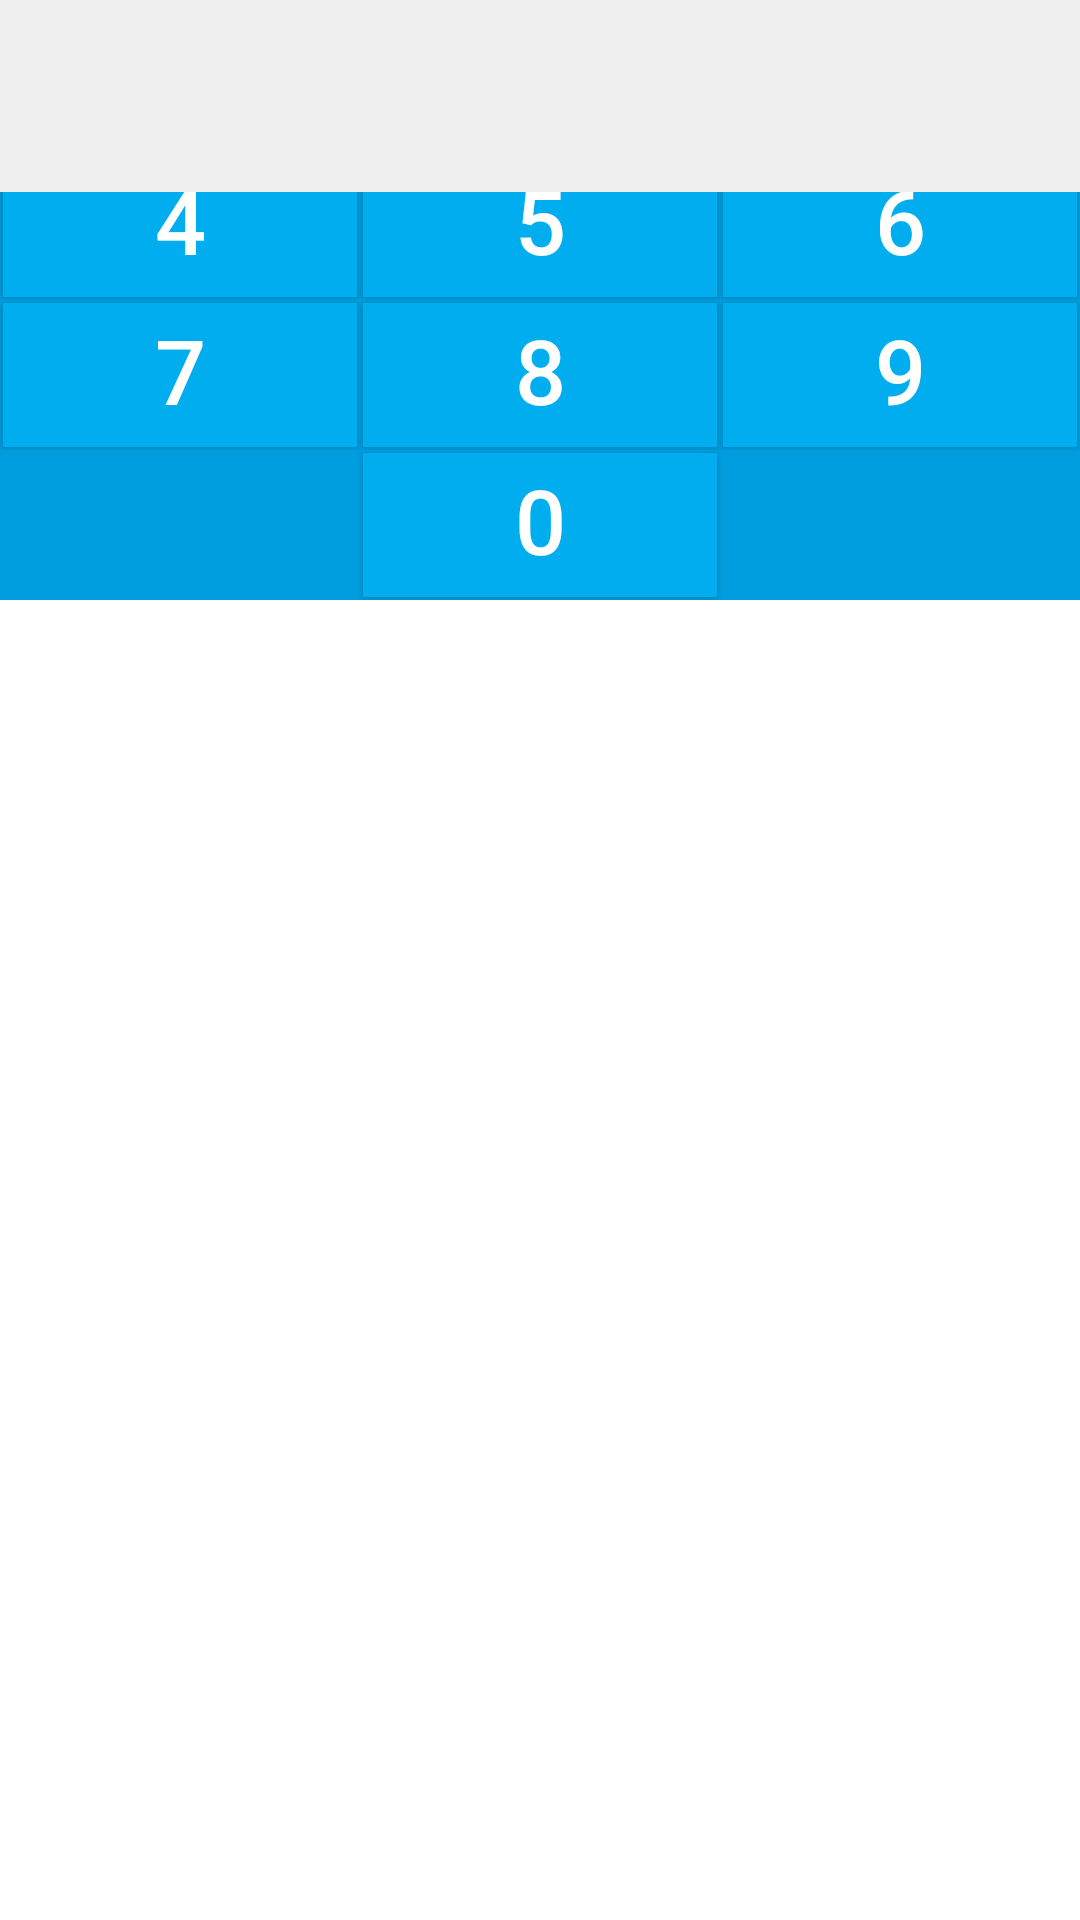

Write the Android layout XML for this screen, with the resource values it uses.
<!-- AndroidManifest.xml: fallback theme Theme.MaterialComponents.DayNight.NoActionBar -->
<!-- res/layout/create_pin_screen.xml -->
<?xml version="1.0" encoding="utf-8"?>
<RelativeLayout xmlns:android="http://schemas.android.com/apk/res/android"
  android:layout_width="match_parent"
  android:layout_height="match_parent"
  android:background="#fff">

  
  <RelativeLayout
    android:id="@+id/screen_header"
    android:background="#FFF"
    android:layout_width="match_parent"
    android:layout_height="64dp"
    android:layout_alignParentTop="true"
    android:paddingLeft="15dp"
    android:paddingRight="15dp">

    <ImageView
      android:id="@+id/pin_logo"
      android:src="@drawable/logo"
      android:layout_width="wrap_content"
      android:layout_height="48dp"
      android:scaleType="fitXY"
      android:layout_centerVertical="true"
      android:layout_alignParentLeft="true"
      android:layout_alignParentStart="true"/>

    <TextView
      android:id="@+id/help_button"
      android:text="Help?"
      android:textColor="#72994d"
      android:layout_width="wrap_content"
      android:layout_height="wrap_content"
      android:layout_centerVertical="true"
      android:layout_alignParentEnd="true"
      android:layout_alignParentRight="true"
      android:textSize="16sp"/>

  </RelativeLayout>

  <include
    layout="@layout/keyboard"
    android:id="@+id/pin_keyboard"/>

  
  <RelativeLayout
    android:layout_width="match_parent"
    android:layout_height="match_parent"
    android:background="#f0f0f0"
    android:layout_above="@+id/pin_keyboard"
    android:layout_below="@+id/screen_header"
    android:padding="15dp">

    <LinearLayout
      android:id="@+id/steps_marker"
      android:layout_width="wrap_content"
      android:layout_height="wrap_content"
      android:layout_alignParentTop="true"
      android:layout_alignParentEnd="true"
      android:layout_alignParentRight="true"
      android:orientation="horizontal">

      <TextView
        android:id="@+id/step_marker_1"
        style="@style/PinKeyboardStepMarker"
        android:text="1"/>

      <TextView
        android:id="@+id/step_marker_2"
        style="@style/PinKeyboardStepMarker"
        android:text="2"
        android:layout_marginLeft="4dp"
        android:layout_marginRight="4dp"/>

      <TextView
        android:id="@+id/step_marker_3"
        style="@style/PinKeyboardStepMarker"
        android:text="3"/>

    </LinearLayout>

    <TextView
      android:id="@+id/pin_screen_title"
      android:text="Log in"
      android:layout_width="wrap_content"
      android:layout_height="wrap_content"
      android:textSize="20sp"
      android:textColor="#7f6c66"
      android:layout_alignParentTop="true"
      android:layout_alignParentStart="true"
      android:layout_alignParentLeft="true"
      android:layout_toStartOf="@id/steps_marker"/>

    <LinearLayout
      android:layout_width="match_parent"
      android:layout_height="wrap_content"
      android:background="#fff"
      android:layout_centerVertical="true"
      android:orientation="vertical"
      android:padding="10dp">

      <TextView
        android:id="@+id/pin_info_label"
        android:layout_width="wrap_content"
        android:layout_height="wrap_content"
        android:text="Label text lorem ipsum"
        android:textColor="#373f4a"/>

      <LinearLayout
        android:id="@+id/pin_input"
        android:layout_width="fill_parent"
        android:layout_height="wrap_content"
        android:gravity="center"
        android:textAlignment="center"
        android:layout_marginTop="10dp">

        <TextView
          android:id="@+id/pin_input_0"
          style="@style/PinKeyboardInputField"/>

        <TextView
          android:id="@+id/pin_input_1"
          style="@style/PinKeyboardInputField" />

        <TextView
          android:id="@+id/pin_input_2"
          style="@style/PinKeyboardInputField" />

        <TextView
          android:id="@+id/pin_input_3"
          style="@style/PinKeyboardInputField" />

        <TextView
          android:id="@+id/pin_input_4"
          style="@style/PinKeyboardInputField" />

      </LinearLayout>

      <TextView
          android:id="@+id/pin_error_message"
          android:layout_width="fill_parent"
          android:layout_height="wrap_content"
          android:text="Sample error message"
          android:textColor="#F00"
          android:textAlignment="center"
          android:gravity="center"
          android:layout_marginTop="10dp"
          android:visibility="gone"/>
    </LinearLayout>
  </RelativeLayout>
</RelativeLayout>
<!-- res/layout/keyboard.xml (included above) -->
<?xml version="1.0" encoding="utf-8"?>
<TableLayout xmlns:android="http://schemas.android.com/apk/res/android"
  android:layout_width="match_parent"
  android:layout_height="wrap_content"
  android:background="@color/onegini_blue">

  <TableRow
    android:layout_width="match_parent"
    android:layout_height="wrap_content">
    <Button
      android:id="@+id/pin_key_1"
      style="@style/PinKeyboardKeyButton"
      android:text="1"/>
    <Button
      android:id="@+id/pin_key_2"
      style="@style/PinKeyboardKeyButton"
      android:text="2"/>
    <Button
     android:id="@+id/pin_key_3"
     style="@style/PinKeyboardKeyButton"
      android:text="3"/>
  </TableRow>

  <TableRow
    android:layout_width="wrap_content"
    android:layout_height="wrap_content">
    <Button
      android:id="@+id/pin_key_4"
      style="@style/PinKeyboardKeyButton"
      android:text="4"/>
    <Button
      android:id="@+id/pin_key_5"
      style="@style/PinKeyboardKeyButton"
      android:text="5"/>
    <Button
      android:id="@+id/pin_key_6"
      style="@style/PinKeyboardKeyButton"
      android:text="6"/>
  </TableRow>

  <TableRow
    android:layout_width="wrap_content"
    android:layout_height="wrap_content">
    <Button
      android:id="@+id/pin_key_7"
      style="@style/PinKeyboardKeyButton"
      android:text="7"/>
    <Button
      android:id="@+id/pin_key_8"
      style="@style/PinKeyboardKeyButton"
      android:text="8"/>
    <Button
      android:id="@+id/pin_key_9"
      style="@style/PinKeyboardKeyButton"
      android:text="9"/>
  </TableRow>

  <TableRow
    android:layout_width="wrap_content"
    android:layout_height="wrap_content">
    <Button
      style="@style/PinKeyboardKeyButton"
      android:visibility="invisible"/>
    <Button
      android:id="@+id/pin_key_0"
      style="@style/PinKeyboardKeyButton"
      android:text="0"/>
    <ImageButton
      android:id="@+id/pin_key_del"
      style="@style/PinKeyboardKeyButton"
      android:src="@drawable/ic_backspace"
      android:visibility="invisible"
      android:scaleType="center"/>
  </TableRow>
</TableLayout>
<!-- resources referenced by this layout -->
<resources>
  <color name="onegini_blue">#009EDF</color>
  <!-- drawable logo: png bitmap (drawable-mdpi, 4182 bytes) -->
  <style name="PinKeyboardInputField">
      <item name="android:layout_width">48dp</item>
      <item name="android:layout_height">wrap_content</item>
      <item name="android:textColor">#000</item>
      <item name="android:textSize">30sp</item>
      <item name="android:layout_margin">4dp</item>
      <item name="android:textStyle">bold</item>
      <item name="android:background">@drawable/form_inactive</item>
      <item name="android:textAlignment">center</item>
      <item name="android:gravity">center</item>
      <item name="android:layout_gravity">center</item>
    </style>
  <style name="PinKeyboardKeyButton">
      <item name="android:layout_width">0dp</item>
      <item name="android:layout_height">48dp</item>
      <item name="android:layout_weight">1</item>
      <item name="android:textColor">#FFF</item>
      <item name="android:textSize">30sp</item>
      <item name="android:layout_margin">1dp</item>
      <item name="android:padding">0dp</item>
      <item name="android:gravity">center</item>
      <item name="android:textAlignment">center</item>
      <item name="android:scaleType">fitXY</item>
      <item name="android:background">#00AEEF</item>
      <item name="android:includeFontPadding">false</item>
    </style>
</resources>
